Run: headless pygame with SDL's dummy video driver; simulated clock (each Clock.tick advances the game by its frame time, no real sleeping); random seed 0; keys injected as events and as key.get_pressed() state; no mouse input.
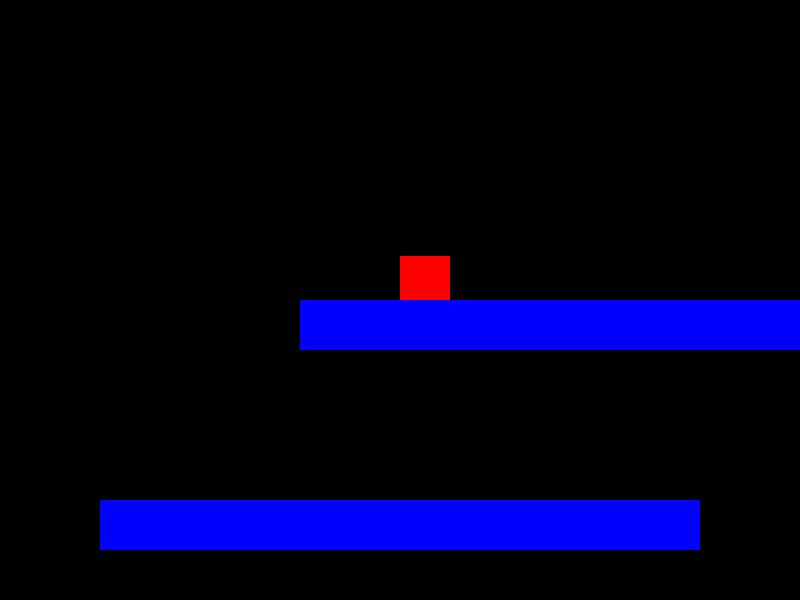
Frame 1 of 4 · flips 1–60 · no input
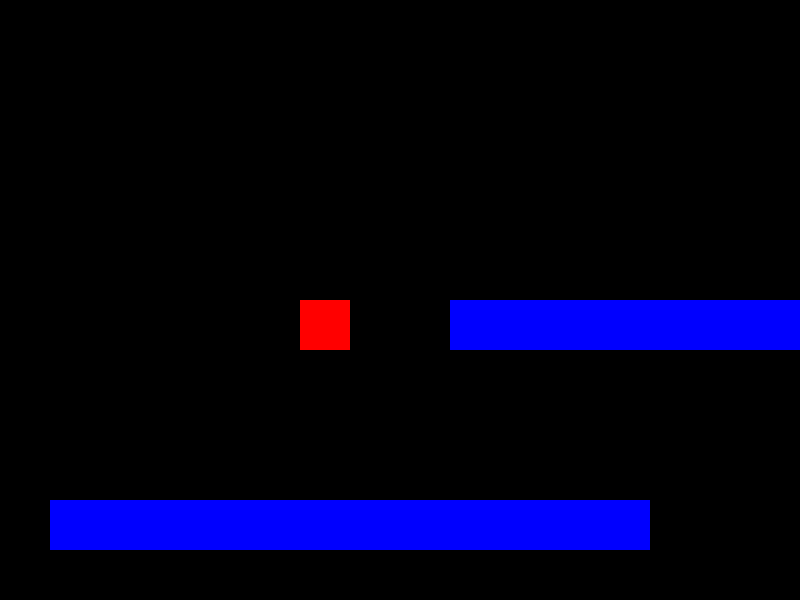
Frame 2 of 4 · flips 61–180 · tapped SPACE, RETURN · held RIGHT (→), D
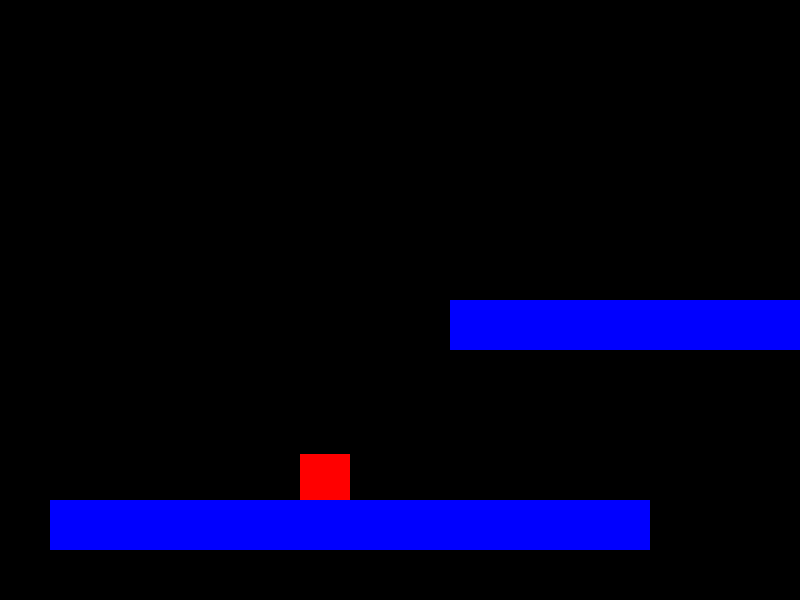
Frame 3 of 4 · flips 181–300 · held DOWN (↓), S
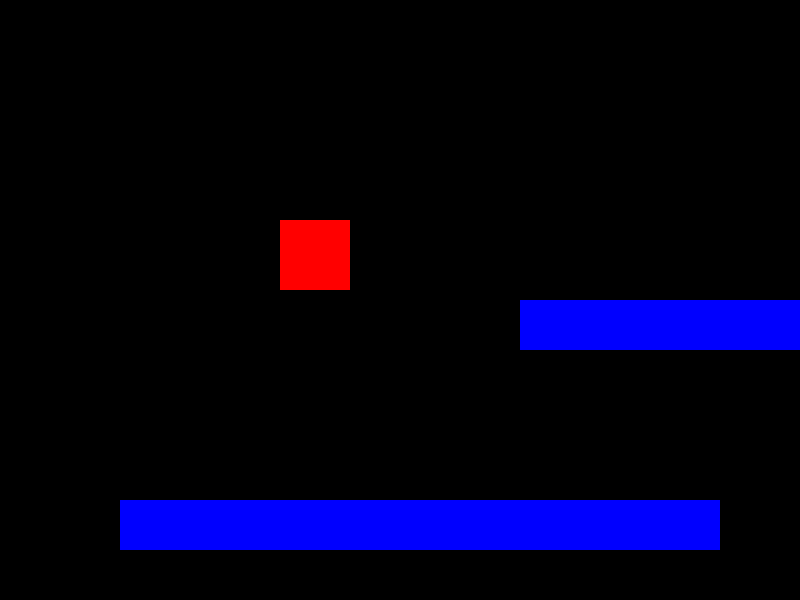
Frame 4 of 4 · flips 301–420 · held LEFT (←), A, UP (↑), W

The pygame program that drew these frames:

import pygame
import random
pygame.init()
window = pygame.display.set_mode((800, 600))




class Player:
    def __init__(self, x, y, width, height, colour):
        self.colour = colour
        self.x = x
        self.y = y
        self.width = width
        self.height = height
        self.rect_info = pygame.Rect(self.x, self.y, self.width, self.height)
        self.vel = 10
        self.gravity = False
        self.collision = False
        self.isJump = False

    def draw_player(self):
        pygame.draw.rect(window, self.colour, self.rect_info)


def draw_stuff():
    window.fill((0, 0, 0))
    pygame.draw.rect(window, player1.colour, player1.rect_info)
    pygame.draw.rect(window, (0, 0, 255), ob1)
    pygame.draw.rect(window, (0, 0, 255), ob2)

    pygame.display.update()

"""
my_player_x = 400
my_player_y = 400
my_player_width = 400
my_player_height = 400"""

ob1 = pygame.Rect(100, 500, 600, 50)
ob2 = pygame.Rect(300, 300, 600, 50)
gravity_num = 2
player1 = Player(400, 200, 50, 50, (255, 0, 0))
jumpNum = 7
size_num = 0


def collide():
    if player1.rect_info.colliderect(ob1) or player1.rect_info.colliderect(ob2):
        player1.rect_info.y -= 1
        player1.collision = True
        player1.gravity = False

    else:
        player1.collision = False
        player1.gravity = True


def check_if_quit():
    global run_game
    for event in pygame.event.get():
        if event.type == pygame.QUIT:
            run_game = False


ball_move = True
run_game = True
while run_game:
    if player1.rect_info.y > 600:
        player1.rect_info.y = 200
        player1.rect_info.width = 50
        player1.rect_info.height = 50
        player1.rect_info.x = 300

        ob1.y = 500
        ob1.x = 100
        ob2.y = 300
        ob2.x = 500
        size_num = 0

    collide()
    draw_stuff()
    pygame.time.delay(30)
    user_input = pygame.key.get_pressed()
    if user_input[pygame.K_LEFT]:
        ob1.x += player1.vel
        ob2.x += player1.vel
    if user_input[pygame.K_RIGHT]:
        ob1.x -= player1.vel
        ob2.x -= player1.vel
    if user_input[pygame.K_UP]:
        if size_num < 10:
            player1.rect_info.width += 10
            player1.rect_info.height += 10
            player1.rect_info.x -= 10
            player1.rect_info.y -= 10
            size_num += 1

    if user_input[pygame.K_SPACE] and not player1.isJump and player1.collision:
        player1.isJump = True
        player1.gravity = False
    if player1.isJump:
        if jumpNum > 0:
            player1.rect_info.y -= (10 ** 2) * 0.5
            jumpNum -= 1
        else:
            player1.gravity = True
            jumpNum = 7
            player1.isJump = False

    if player1.gravity and not player1.collision:
        player1.rect_info.y += player1.vel * gravity_num
    collide()

    check_if_quit()
pygame.quit()
